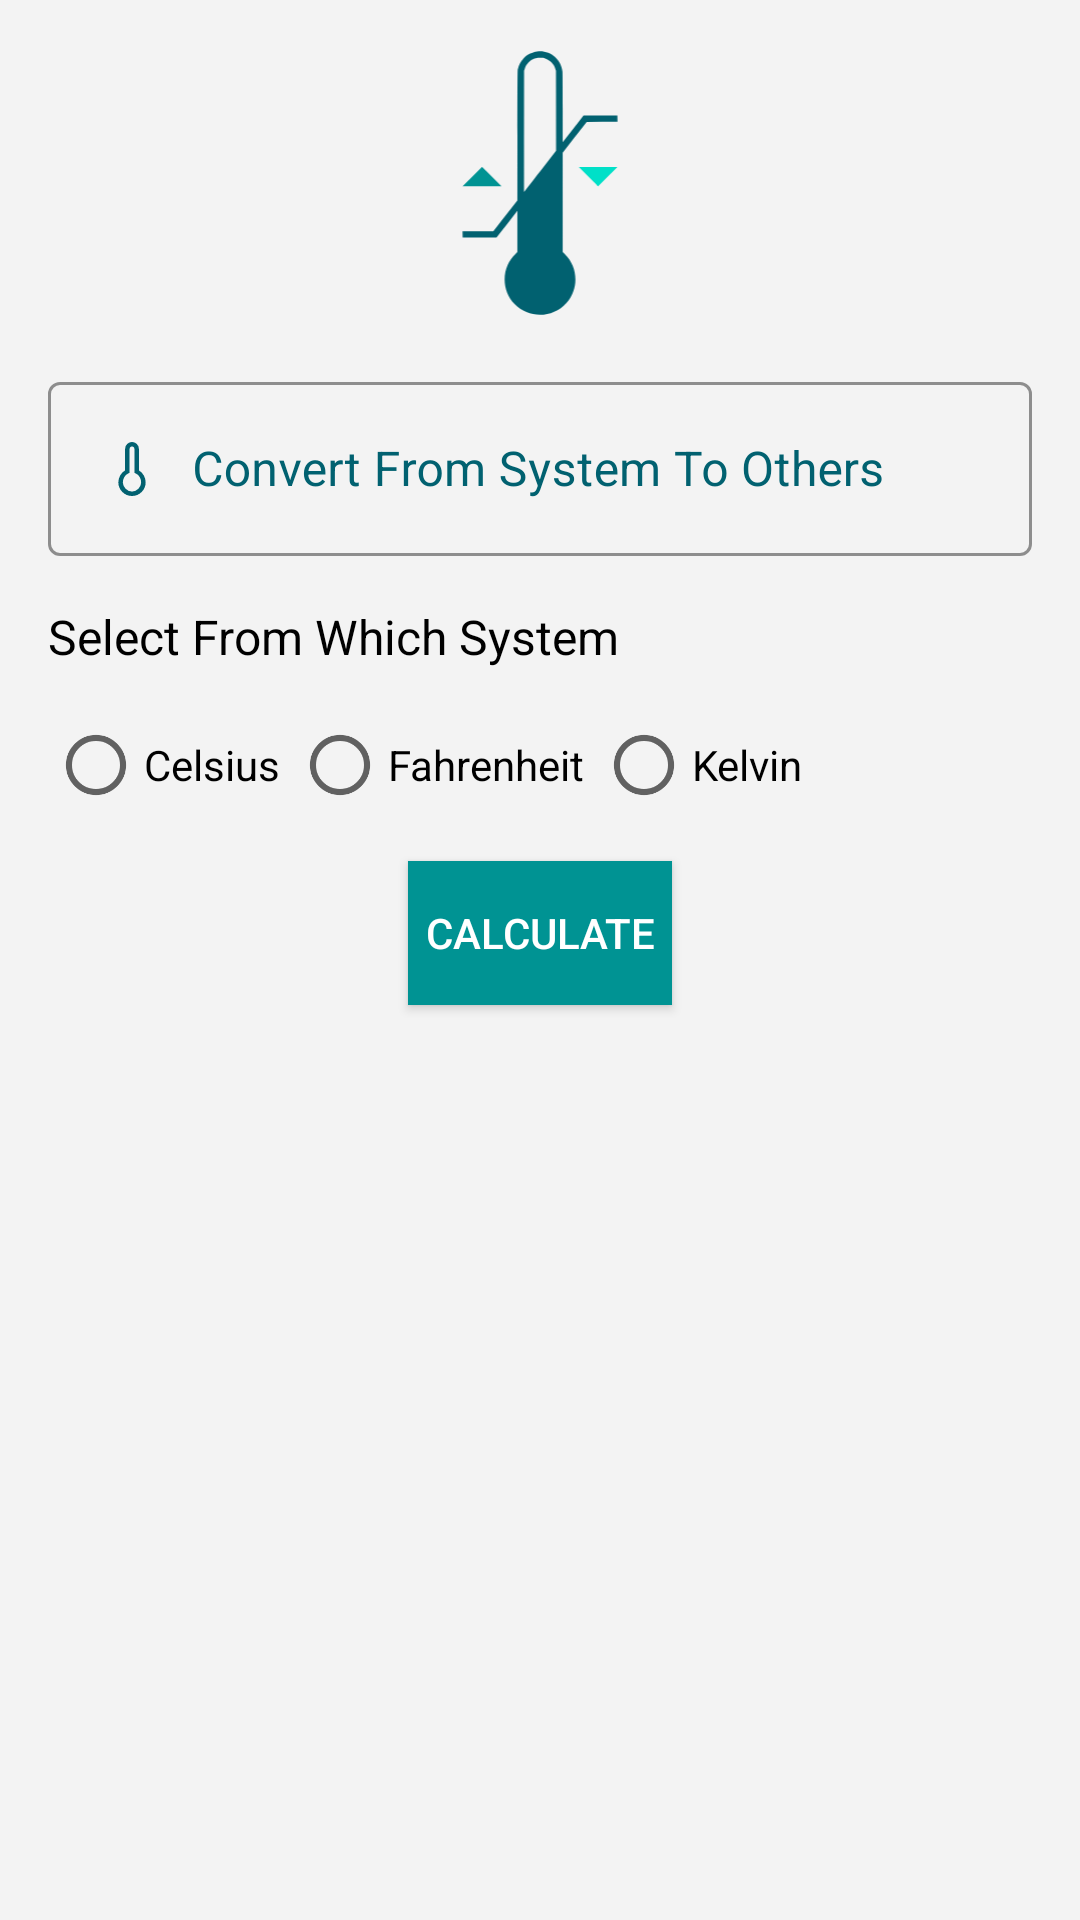

Here is an Android app screen rendered from its layout file. Give the layout XML and the strings, colors and styles it references.
<!-- AndroidManifest.xml: application theme Theme.TheThirdTask -->
<!-- res/layout/activity_temp.xml -->
<?xml version="1.0" encoding="utf-8"?>
<androidx.constraintlayout.widget.ConstraintLayout xmlns:android="http://schemas.android.com/apk/res/android"
    xmlns:app="http://schemas.android.com/apk/res-auto"
    xmlns:tools="http://schemas.android.com/tools"
    android:layout_width="match_parent"
    android:layout_height="match_parent"
    android:background="#f3f3f3"
    tools:context=".TempActivity">

    <ImageView
        android:id="@+id/imageView"
        android:layout_width="90dp"
        android:layout_height="90dp"
        android:src="@drawable/ic__398748"
        app:layout_constraintEnd_toEndOf="parent"
        app:layout_constraintStart_toStartOf="parent"
        app:layout_constraintTop_toTopOf="parent"
        android:layout_marginTop="16dp"/>

    <com.google.android.material.textfield.TextInputLayout
        android:id="@+id/etFahr"
        style="@style/Widget.MaterialComponents.TextInputLayout.OutlinedBox"
        android:layout_width="match_parent"
        android:layout_height="wrap_content"
        android:layout_marginStart="16dp"
        android:layout_marginEnd="16dp"
        android:layout_marginTop="16dp"
        android:hint="Convert From System To Others"
        android:textColorHint="@color/color_icon"
        app:boxStrokeColor="@color/color_icon"
        app:counterOverflowTextColor="@color/color_icon"
        app:hintTextColor="@color/color_icon"
        app:layout_constraintEnd_toEndOf="parent"
        app:layout_constraintStart_toStartOf="parent"
        app:layout_constraintTop_toBottomOf="@+id/imageView">

        
        <com.google.android.material.textfield.TextInputEditText
            android:id="@+id/etFaheText"
            android:layout_width="match_parent"
            android:layout_height="wrap_content"
            android:drawableStart="@drawable/ic_thermometer_fill0_wght400_grad0_opsz48"

            android:drawablePadding="8dp"
            android:inputType="number"
            android:textCursorDrawable="@drawable/cursor"/>

    </com.google.android.material.textfield.TextInputLayout>

    <TextView
        android:id="@+id/fahrResult"
        android:layout_width="wrap_content"
        android:layout_height="wrap_content"
        android:layout_marginTop="16dp"
        android:text="Select From Which System"
        android:textColor="#000"
        android:textSize="16sp"
        app:layout_constraintTop_toBottomOf="@id/etFahr"
        app:layout_constraintStart_toStartOf="@id/etFahr"
        />

    <androidx.appcompat.widget.AppCompatButton
        android:id="@+id/calTemp2"
        android:layout_width="wrap_content"
        android:layout_height="wrap_content"
        android:background="@color/color_secod"
        android:text="@string/calculate"
        android:textColor="@color/white"
        android:layout_marginTop="8dp"
        app:layout_constraintEnd_toEndOf="parent"
        app:layout_constraintStart_toStartOf="parent"
        app:layout_constraintTop_toBottomOf="@+id/radioGroupTemp" />
    <TextView
        android:id="@+id/tvTemp"
        android:layout_width="wrap_content"
        android:layout_height="wrap_content"
        app:layout_constraintStart_toStartOf="@id/radioGroupTemp"
        app:layout_constraintTop_toBottomOf="@id/calTemp2"
        android:layout_marginTop="12dp"
        android:textColor="@color/blk"/>

    <TextView
        android:id="@+id/tvTemp2"
        android:layout_width="wrap_content"
        android:layout_height="wrap_content"
        app:layout_constraintStart_toStartOf="@id/radioGroupTemp"
        app:layout_constraintTop_toBottomOf="@id/tvTemp"
        android:layout_marginTop="12dp"
        android:textColor="@color/blk"/>

    <RadioGroup
        android:id="@+id/radioGroupTemp"
        android:layout_width="wrap_content"
        android:layout_height="wrap_content"
        android:orientation="horizontal"
        app:layout_constraintStart_toStartOf="@id/etFahr"
        app:layout_constraintTop_toBottomOf="@id/fahrResult">

        <RadioButton
            android:layout_width="wrap_content"
            android:layout_height="wrap_content"
            android:layout_marginTop="8dp"
            android:text="Celsius" />

        <RadioButton
            android:layout_width="wrap_content"
            android:layout_height="wrap_content"
            android:layout_marginStart="4dp"
            android:layout_marginTop="8dp"
            android:text="Fahrenheit" />

        <RadioButton
            android:layout_width="wrap_content"
            android:layout_height="wrap_content"
            android:layout_marginStart="4dp"
            android:layout_marginTop="8dp"
            android:text="Kelvin" />
    </RadioGroup>
</androidx.constraintlayout.widget.ConstraintLayout>
<!-- resources referenced by this layout -->
<resources>
  <color name="blk">#000</color>
  <color name="color_icon">#016170</color>
  <color name="color_secod">#009393</color>
  <color name="white">#FFFFFFFF</color>
  <!-- drawable cursor (drawable) -->
  <?xml version="1.0" encoding="utf-8"?>
  <shape android:shape="rectangle"
      xmlns:android="http://schemas.android.com/apk/res/android">
  <size android:width="1dp"/>
      <solid android:color="@color/color_icon"/>
  </shape>
  <!-- drawable ic__398748 (drawable) -->
  <vector android:height="48.484848dp" android:viewportHeight="1280"
      android:viewportWidth="792" android:width="30dp" xmlns:android="http://schemas.android.com/apk/res/android">
      <path android:fillColor="#016170"
          android:pathData="M382.5,16.1c-11.3,1.5 -21.2,4.6 -33,10.4 -12.8,6.3 -21.6,12.7 -30.8,22.4 -14.2,15.1 -21.5,29.2 -27.8,53.6 -1.1,4 -1.4,65.8 -1.6,312.5l-0.3,307.5 -56.8,73 -56.8,73 -72.7,0.3 -72.8,0.2 0.3,14.8 0.3,14.7 80,-0 80,-0 49.3,-63.3 49.2,-63.3 0,97.9 0,97.9 -9.1,8.9c-15.8,15.4 -28.6,33.6 -36.9,52.4 -27.6,62.8 -14.7,135.9 32.6,184.6 68.2,70 180.1,67.8 245.2,-4.9 59.8,-66.8 56.2,-168.7 -8.2,-231.6l-9.6,-9.4 0,-235.6 0,-235.6 56.8,-73 56.7,-73 72.8,-0.3 72.8,-0.2 -0.3,-14.8 -0.3,-14.7 -80,-0 -80,-0 -49.2,63.3 -49.3,63.3 0,-162.5c0,-105.2 -0.4,-166 -1,-172.5 -6.2,-60.3 -60,-103.5 -119.5,-96zM420.2,49.7c11.6,4 22,10.7 30.5,19.6 8.7,9.2 13.3,16.7 17.5,28.8l3.3,9.4 0.3,189.8 0.2,189.7 -75.1,96.8c-41.4,53.2 -75.6,97.1 -76.1,97.7 -0.4,0.5 -0.7,-124.1 -0.6,-286.5l0.3,-287.5 3.3,-9.4c4.2,-12.1 8.8,-19.6 17.5,-28.8 8.1,-8.5 18.6,-15.4 28.8,-19 10.9,-3.8 14.4,-4.2 28.4,-3.9 11.3,0.3 14.1,0.7 21.7,3.3z" android:strokeColor="#00000000"/>
      <path android:fillColor="#009393"
          android:pathData="M76,609.5l-45.5,45.5 91.5,-0 91.5,-0 -45.5,-45.5c-25,-25 -45.7,-45.5 -46,-45.5 -0.3,-0 -21,20.5 -46,45.5z" android:strokeColor="#00000000"/>
      <path android:fillColor="#00E0c8"
          android:pathData="M589.6,574.2c5.5,5.7 25.9,26.3 45.2,45.8l35.1,35.5 45.8,-45.8 45.8,-45.7 -91,-0 -91,-0 10.1,10.2z" android:strokeColor="#00000000"/>
  </vector>
  <!-- drawable ic_thermometer_fill0_wght400_grad0_opsz48 (drawable) -->
  <vector android:height="24dp" android:viewportHeight="48"
      android:viewportWidth="48" android:width="24dp" xmlns:android="http://schemas.android.com/apk/res/android">
      <path android:fillColor="@color/color_icon" android:pathData="M24,42q-3.75,0 -6.425,-2.675T14.9,32.9q0,-2.4 1.2,-4.55t3.3,-3.45L19.4,10.6q0,-1.9 1.35,-3.25T24,6q1.9,0 3.25,1.35t1.35,3.25v14.3q2.1,1.3 3.3,3.45 1.2,2.15 1.2,4.55 0,3.75 -2.675,6.425T24,42ZM24,39.05q2.4,0 4.25,-1.875T30.1,32.9q0,-1.75 -0.95,-3.475T26.6,27l-1,-0.45L25.6,10.6q0,-0.7 -0.45,-1.15Q24.7,9 24,9t-1.15,0.45q-0.45,0.45 -0.45,1.15v15.95l-1,0.45q-1.6,0.7 -2.55,2.425 -0.95,1.725 -0.95,3.475 0,2.4 1.85,4.275Q21.6,39.05 24,39.05Z"/>
  </vector>
  <string name="calculate">Calculate</string>
  <style name="Theme.TheThirdTask" parent="Theme.MaterialComponents.DayNight.DarkActionBar">
          
          <item name="colorPrimary">@color/color_icon</item>
          <item name="colorPrimaryVariant">@color/color_secod</item>
          <item name="colorOnPrimary">@color/white</item>
          
          <item name="colorSecondary">@color/color_btn</item>
          <item name="colorSecondaryVariant">@color/teal_700</item>
          <item name="colorOnSecondary">@color/black</item>
          
          <item name="android:statusBarColor" tools:targetApi="l">?attr/colorPrimaryVariant</item>
          
      </style>
  <color name="color_btn">#00E0C6</color>
  <color name="teal_700">#FF018786</color>
  <color name="black">#FF000000</color>
</resources>
